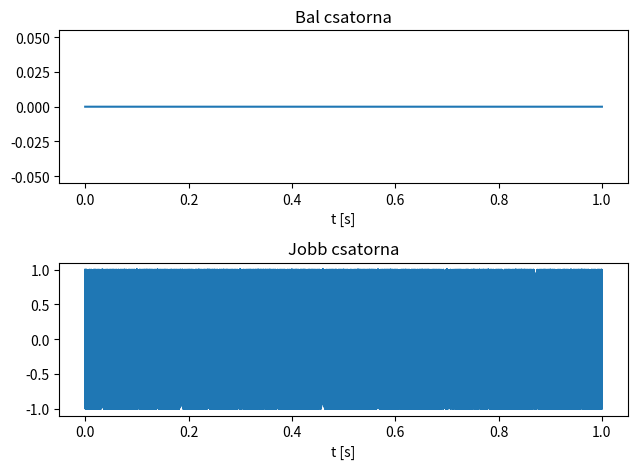

Write the Python code that produced this figure.
import numpy as np
import scipy.signal
import scipy.io.wavfile
import matplotlib.pyplot as plt

def compose_signal(left, right):
    signal = np.array([left, right]).T * 32768
    signal[signal > 32767] = 32767
    signal[signal < -32768] = -32768
    signal = signal.astype(np.int16)
    return signal


filename = 'input.dat'
fs = 48000
select = 3

if select == 1:  # 440 Hz-es szinusz- es koszinuszjel
    t = np.arange(0, 1, 1 / fs)
    signal = compose_signal(np.sin(2 * np.pi * 440 * t), np.cos(2 * np.pi * 440 * t))

elif select == 2:  # 100 Hz-es haromszogjel a bal csatornan, pl. PLL tesztelesehez
    t = np.arange(0, 1, 1 / fs)
    signal = compose_signal(scipy.signal.sawtooth(2 * np.pi * 100 * t, 0.5), 0 * t)

elif select == 3:  # sweep (chirp) jel a jobb csatornan, pl. szuro meresehez
    t = np.arange(0, 1, 1 / fs)
    signal = compose_signal(0 * t, scipy.signal.chirp(t, 5000, 1, 15000, 'linear'))

elif select == 4:  # audio fajlbol, pl. zenei effekthez
    fs_file, signal = scipy.io.wavfile.read('input.wav')
    if fs_file != fs:
        print('Figyelem, eltero mintaveteli fekvencia (%d Hz)!\n' % fs_file)
    signal = np.interp(signal.astype(float), (np.iinfo(signal.dtype).min, np.iinfo(signal.dtype).max), (-1, 1))
    signal = compose_signal(signal[:, 0], signal[:, 1])


np.savetxt(filename, signal, fmt='%d')
t = np.arange(signal.shape[0]) / fs
plt.figure()
plt.subplot(211)
plt.plot(t, signal[:, 0] / 32768.0)
plt.xlabel('t [s]')
plt.title('Bal csatorna')
plt.subplot(212)
plt.plot(t, signal[:, 1] / 32768.0)
plt.xlabel('t [s]')
plt.title('Jobb csatorna')
plt.tight_layout()
plt.show()